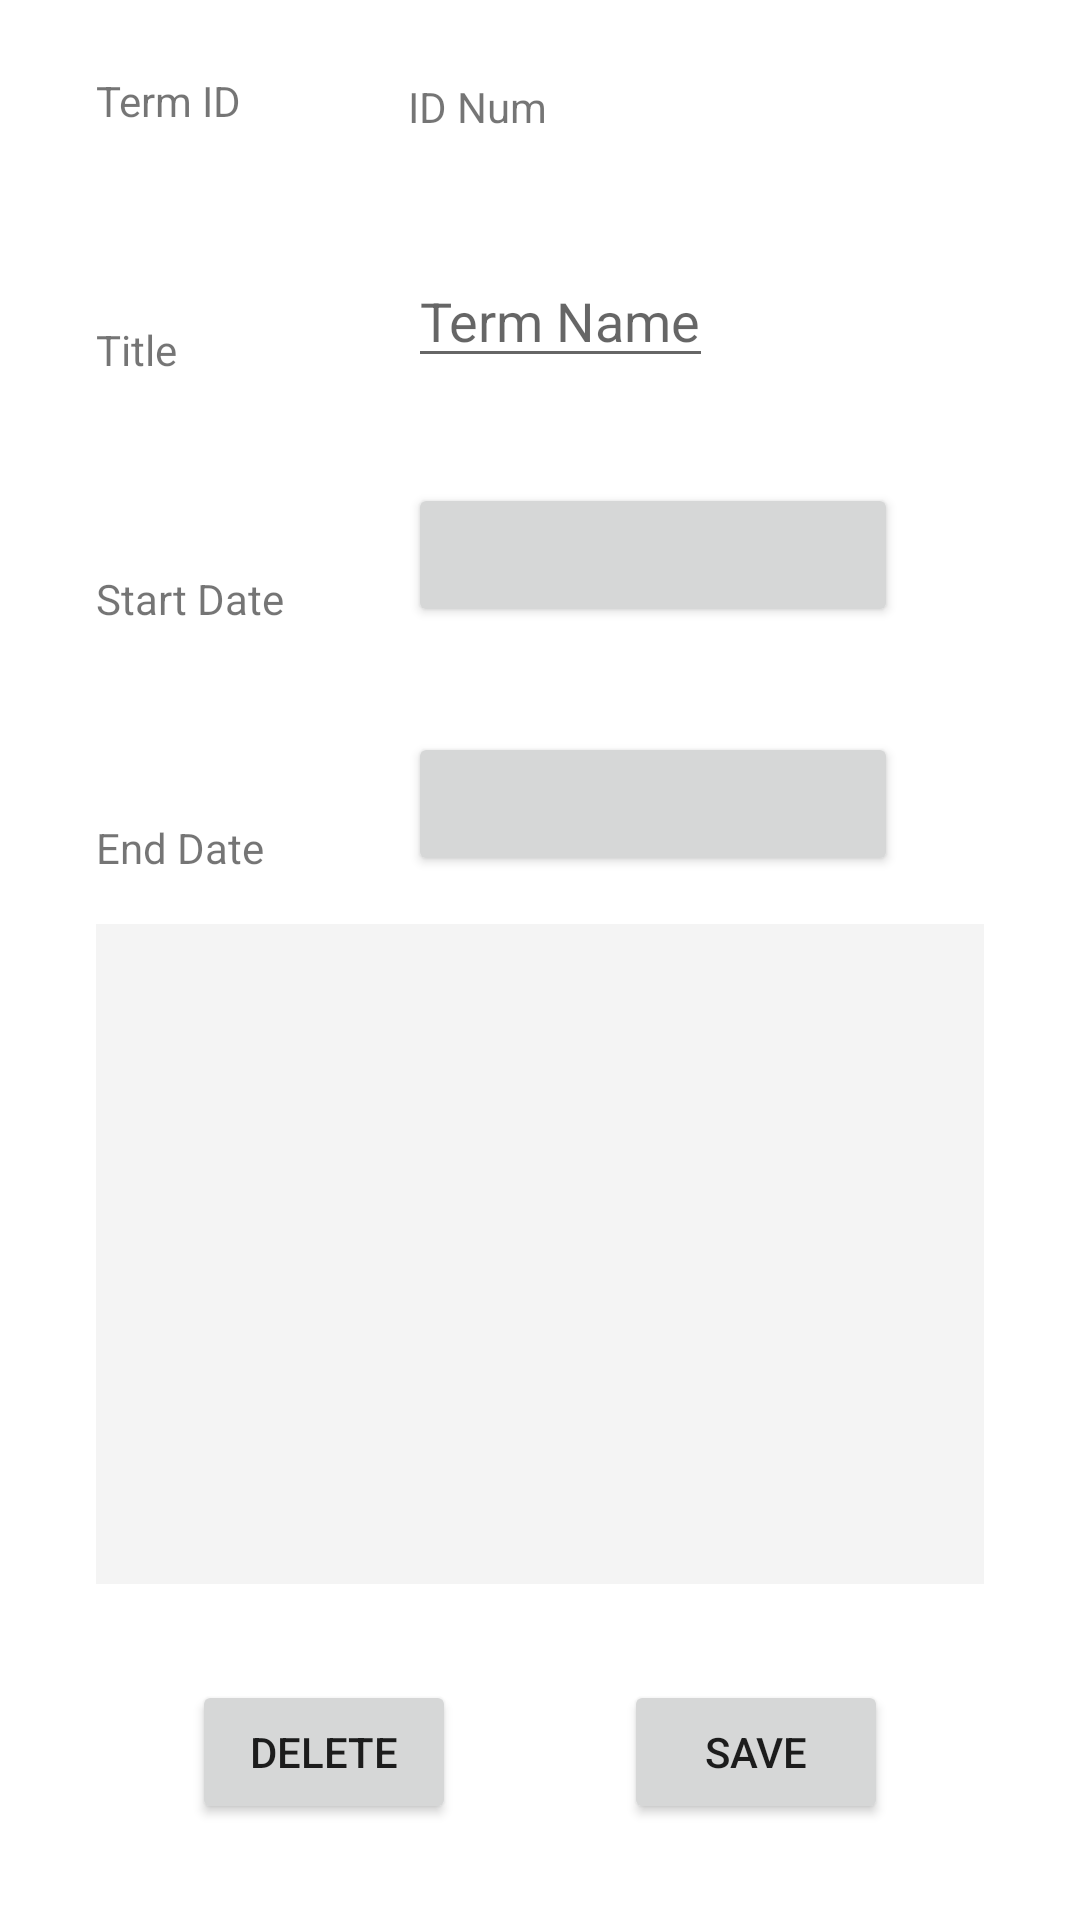

This screen was rendered from an Android layout file. Write that file and the resources it references.
<!-- AndroidManifest.xml: application theme Theme.StudentScheduler -->
<!-- res/layout/activity_term_details.xml -->
<?xml version="1.0" encoding="utf-8"?>
<androidx.constraintlayout.widget.ConstraintLayout xmlns:android="http://schemas.android.com/apk/res/android"
    xmlns:app="http://schemas.android.com/apk/res-auto"
    xmlns:tools="http://schemas.android.com/tools"
    android:id="@+id/edt_txt_term_name"
    android:layout_width="match_parent"
    android:layout_height="match_parent"
    tools:context=".UI.TermDetails">

    <TextView
        android:id="@+id/textView_termCourses"
        android:layout_width="0dp"
        android:layout_height="0dp"
        android:layout_marginStart="32dp"
        android:layout_marginTop="16dp"
        android:layout_marginEnd="32dp"
        android:layout_marginBottom="32dp"
        android:background="#F4F4F4"
        app:layout_constraintBottom_toTopOf="@+id/btn_saveTerm"
        app:layout_constraintEnd_toEndOf="parent"
        app:layout_constraintStart_toStartOf="parent"
        app:layout_constraintTop_toBottomOf="@+id/btn_endDate" />

    <TextView
        android:id="@+id/textView2"
        android:layout_width="wrap_content"
        android:layout_height="wrap_content"
        android:layout_marginStart="32dp"
        android:layout_marginTop="64dp"
        android:text="Title"
        app:layout_constraintStart_toStartOf="parent"
        app:layout_constraintTop_toBottomOf="@+id/txt_term_id" />

    <TextView
        android:id="@+id/textView_startDate"
        android:layout_width="wrap_content"
        android:layout_height="wrap_content"
        android:layout_marginStart="32dp"
        android:layout_marginTop="64dp"
        android:text="Start Date"
        app:layout_constraintStart_toStartOf="parent"
        app:layout_constraintTop_toBottomOf="@+id/textView2" />

    <TextView
        android:id="@+id/textView_endDate"
        android:layout_width="wrap_content"
        android:layout_height="wrap_content"
        android:layout_marginStart="32dp"
        android:layout_marginTop="64dp"
        android:text="End Date"
        app:layout_constraintStart_toStartOf="parent"
        app:layout_constraintTop_toBottomOf="@+id/textView_startDate" />

    <EditText
        android:id="@+id/editText_termName"
        android:layout_width="wrap_content"
        android:layout_height="wrap_content"
        android:layout_marginStart="104dp"
        android:hint="Term Name"
        app:layout_constraintBottom_toBottomOf="@+id/textView2"
        app:layout_constraintStart_toStartOf="@+id/textView2" />

    <Button
        android:id="@+id/btn_startDate"
        android:layout_width="wrap_content"
        android:layout_height="wrap_content"
        android:layout_marginStart="104dp"
        android:ems="10"
        android:inputType="date"
        app:layout_constraintBottom_toBottomOf="@+id/textView_startDate"
        app:layout_constraintStart_toStartOf="@+id/textView_startDate" />

    <Button
        android:id="@+id/btn_endDate"
        android:layout_width="wrap_content"
        android:layout_height="wrap_content"
        android:layout_marginStart="104dp"
        android:ems="10"
        android:inputType="date"
        app:layout_constraintBottom_toBottomOf="@+id/textView_endDate"
        app:layout_constraintStart_toStartOf="@+id/textView_endDate" />

    <TextView
        android:id="@+id/txt_term_id"
        android:layout_width="wrap_content"
        android:layout_height="wrap_content"
        android:layout_marginStart="32dp"
        android:layout_marginTop="24dp"
        android:text="Term ID"
        app:layout_constraintStart_toStartOf="parent"
        app:layout_constraintTop_toTopOf="parent" />

    <TextView
        android:id="@+id/editText_termID"
        android:layout_width="wrap_content"
        android:layout_height="wrap_content"
        android:layout_marginStart="104dp"
        android:layout_marginTop="28dp"
        android:text="ID Num"
        app:layout_constraintBottom_toBottomOf="@+id/txt_term_id"
        app:layout_constraintStart_toStartOf="@+id/txt_term_id"
        app:layout_constraintTop_toTopOf="parent" />

    <Button
        android:id="@+id/btn_saveTerm"
        android:layout_width="0dp"
        android:layout_height="wrap_content"
        android:layout_marginEnd="64dp"
        android:layout_marginBottom="32dp"
        android:onClick="saveTerm"
        android:text="Save"
        app:layout_constraintBottom_toBottomOf="parent"
        app:layout_constraintEnd_toEndOf="parent" />

    <Button
        android:id="@+id/btn_deleteTerm"
        android:layout_width="0dp"
        android:layout_height="wrap_content"
        android:layout_marginStart="64dp"
        android:layout_marginBottom="32dp"
        android:onClick="deleteTerm"
        android:text="Delete"
        app:layout_constraintBottom_toBottomOf="parent"
        app:layout_constraintStart_toStartOf="parent" />

</androidx.constraintlayout.widget.ConstraintLayout>
<!-- resources referenced by this layout -->
<resources>
  <style name="Theme.StudentScheduler" parent="Theme.MaterialComponents.DayNight.DarkActionBar">
          
          <item name="colorPrimary">@color/purple_500</item>
          <item name="colorPrimaryVariant">@color/purple_700</item>
          <item name="colorOnPrimary">@color/white</item>
          
          <item name="colorSecondary">@color/teal_200</item>
          <item name="colorSecondaryVariant">@color/teal_700</item>
          <item name="colorOnSecondary">@color/black</item>
          
          <item name="android:statusBarColor" tools:targetApi="l">?attr/colorPrimaryVariant</item>
          
      </style>
  <!-- not gathered from this repository: default colours our renderer supplied (Android Studio template values) -->
  <color name="purple_500">#FF6200EE</color>
  <color name="purple_700">#FF3700B3</color>
  <color name="teal_200">#FF03DAC5</color>
  <color name="teal_700">#FF018786</color>
  <color name="black">#FF000000</color>
  <color name="white">#FFFFFFFF</color>
</resources>
